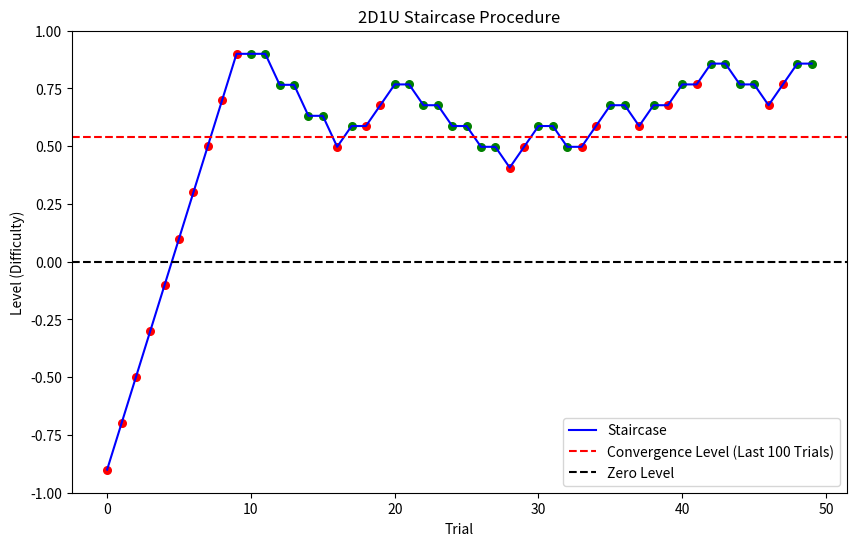

Here is the Python script that generated this plot:
import numpy as np
import matplotlib.pyplot as plt
import numpy as np
import random

class stairCase():
    def __init__(self,
                 init_step=0.1,
                 method='3D1U',  # Options: '1U1D', '1D1U', '2U1D', '2D1U', 'lapse_rate'
                 step_factor=0.5,
                 max_trials=50,
                 max_level=0.6,
                 ):
        
        # level at which the staircase starts
        if method[1]== 'U':
            self.level = abs(max_level)
        else:
            self.level = -1*abs(max_level)
        self.level=-1*abs(max_level)
        #self.sign=sign_of_stair
        self.method = method

        self.init_step = init_step
        self.step = init_step
        self.step_factor = step_factor
        #self.min_level = min_level
        self.maxLevelNegative = -1*abs(max_level)


        self.trial_num = 0
        self.correct_counter = 0
        self.notChooseTestCounter = 0
        self.last_response = None
        self.sigma_level = None

        self.reversals = 0
        self.history = []
        self.reversal_points = []

        self.stair_stopped = False
        self.stair_dirs = []
        self.max_trials = max_trials
        self.is_reversal=False
        #self.sign_of_stair=sign_of_stair

        self.lapse_levels = [-0.55, 0.55,1] *300# big number so indeed we dont care about lapse rate here but we handle it in the experiment code itself.
        np.random.shuffle(self.lapse_levels)

    def next_trial(self):
        self.trial_num += 1
        return self.level

    def update_staircase(self, isChooseTest: bool) -> bool:
        """
        Update the staircase with the response to the current trial.
        
        Parameters
        ----------
        isChooseTest : bool
            True if the response was correct, False otherwise.
        
        Returns
        -------
        bool
            True if the staircase continues, False if it's finished.
        """
        # Number of reversals after which step size won't get any smaller
        n_stop_step_change = 2

        # Helper to determine how many consecutive correct answers trigger a "down" step


        # Handle method for measuring lapses (ignores other logic)
        if self.method == "lapse_rate":
            if len(self.lapse_levels) > 0:
                self.level = self.lapse_levels.pop()
                return True
            else:
                self.stair_stopped = True
                return False
        elif self.method != "lapse_rate":
            n_up=int(self.method[0])
            n_down=int(self.method[2])
            isUp = self.method[1] == 'U'  # True if the method is "Up"

            if isUp==True:
                dirStep=1
            else:
                dirStep=-1


        # -----------------
        # Main staircase logic
        # -----------------
        # doing wronggg
        if not isChooseTest: # if response is not correct

            # count down trials
            self.correct_counter = 0

            self.notChooseTestCounter +=1
            if self.notChooseTestCounter == n_down:
                self.notChooseTestCounter = 0
                self.stair_dirs.append(1)  # +1 indicates direction up

                # Incorrect response => 

                # Check if we have a reversal
                self.is_reversal = False
                if len(self.stair_dirs) >= 2 and self.stair_dirs[-1] != self.stair_dirs[-2]:
                    self.is_reversal = True
                    self.reversals += 1

                # If we have a reversal, update the step size immediately
                if self.is_reversal:
                    if self.reversals < n_stop_step_change:
                        self.step = self.init_step * (self.step_factor ** self.reversals) #pdate the step size
                    else:
                        self.step = self.init_step * (self.step_factor ** n_stop_step_change)
                
                # Update the level based on the direction
                if self.level-dirStep*self.step > self.maxLevelNegative:
                    # if we are at the max positive level
                    if self.level-dirStep*self.step >= 1:
                        self.level = 0.9
                    # if we are at the max level negative
                    else:
                        self.level =self.level-dirStep*self.step
                else:
                    self.level = self.maxLevelNegative


        elif isChooseTest: 
            self.correct_counter += 1
            self.notChooseTestCounter = 0

            # count up
            if self.correct_counter == n_up:
                self.correct_counter = 0
                self.stair_dirs.append(-1)  # -1 indicates direction down

                # Check if we have a reversal
                self.is_reversal = False
                if len(self.stair_dirs) >= 2 and self.stair_dirs[-1] != self.stair_dirs[-2]:
                    self.is_reversal = True
                    self.reversals += 1

                # If we have a reversal, update the step size immediately
                if self.is_reversal:
                    if self.reversals < n_stop_step_change:
                        self.step = self.init_step * (self.step_factor ** self.reversals)
                    else:
                        self.step = self.init_step * (self.step_factor ** n_stop_step_change)
                
                # Update the level based on the direction
                if self.level+dirStep*self.step >= 1: # if we are at the max positive level
                    self.level = 0.9  # Reset to the maximum level
                elif self.level+dirStep*self.step < self.maxLevelNegative: # if we are at the max level negative
                    self.level = self.maxLevelNegative  # Reset to the maximum level negative
                else:
                    self.level =self.level+dirStep*self.step


        # Record last response
        self.last_response = isChooseTest

        # Check stopping conditions: 
        # 1) If we've hit the max number of trials
        if self.trial_num == (self.max_trials):
            #print('stair final trial ',self.trial_num)
            self.stair_stopped = True
            #print("End of staircase: max trials reached.")
            return False

        # Otherwise, continue
        return True

method='2D1U'  # '1D2U', '2D1U'
      
        
##########----------------EXANPLE USAGE ------------------#########
stair = stairCase(                  max_trials=50,
                    step_factor=0.671,
                    init_step=0.2,
                    max_level=0.90,
                    method=method  # '1D2U', '2D1U'
                    )
levels = []
trialNum=0
plt.figure(figsize=(10, 6))
while not stair.stair_stopped:
    level = stair.next_trial()
    levels.append(level)
    isChooseTest =  level - random.random() >0
    
    stair.update_staircase(isChooseTest)
    #print(f"step: {stair.step}, c {isChooseTest}, rev: {stair.reversals}, trial: {trialNum}, level: {level: .2f}")

    # if stair.reversals>0 and stair.stair_dirs[-1]!=stair.stair_dirs[-2]:
    #     plt.plot(trialNum,levels[-1], 'o',color='black')
    if isChooseTest:
        plt.scatter(x=trialNum,y=levels[-1], color='green', s=30)
    else:
        plt.scatter(x=trialNum,y=levels[-1],color='red', s=30)
    trialNum+=1
    

plt.plot(levels, '-',label='Staircase', color='blue')
plt.xlabel('Trial')
plt.ylabel('Level (Difficulty)')
#method='1D2U'  # '1D2U', '2D1U'
plt.title(f'{method} Staircase Procedure')
plt.axhline(np.mean(levels[-100:]), color='red', linestyle='dashed', label='Convergence Level (Last 100 Trials)')
plt.axhline(0, color='black', linestyle='dashed', label='Zero Level')
print(f'convergence level: {levels[-1]}')
plt.legend()
plt.ylim(-1, 1)
plt.show()


# Simulate and return average convergence level for a staircase method
def simulate_staircase(method, n_sim=100, max_trials=50, **kwargs):
    final_levels = []
    for _ in range(n_sim):
        stair = stairCase(method=method, max_trials=max_trials, **kwargs)
        while not stair.stair_stopped:
            level = stair.next_trial()
            # Simulate: higher level = easier = more likely correct
            isChooseTest =  level - random.random() >0.5
            stair.update_staircase(isChooseTest)
        final_levels.append(stair.level)
    return np.mean(final_levels)

# Example usage:
avg = simulate_staircase('1D2U', n_sim=100, step_factor=0.671, init_step=0.2, max_level=0.90)
avg2 = simulate_staircase('2D1U', n_sim=100, step_factor=0.671, init_step=0.2, max_level=0.90)

print(f"Average convergence level for 1D2U: {avg:.3f} | 2D1U: {avg2:.3f}")




# ##########----------------EXANPLE USAGE ------------------#########
# import matplotlib.pyplot as plt
# import numpy as np
# import random

# # Setup the figure with 2x2 subplots
# fig, axs = plt.subplots(2, 2, figsize=(15, 10))
# axs = axs.flatten()

# # Define the methods to test
# methods = ["1U1D", "1D1U", "2U1D", "2D1U"]

# # Run each staircase method
# for i, method in enumerate(methods):
#     stair = stairCase(init_level=-0.95, 
#                      method=method, 
#                      max_reversals=300,
#                      max_trials=100,  # Using more trials to see patterns better
#                      step_factor=0.671,
#                      init_step=0.2,
#                      max_level=0.95)
    
#     levels = []
#     trialNum = 0
    
#     while not stair.stair_stopped:
#         if method 
#         level = stair.next_trial()
#         levels.append(level)
#         # Adjust probability based on level to make behavior more realistic
#         isChooseTest = random.random() > (0.5 - 0.001*level)  # Higher level = easier = more correct
#         stair.update_staircase(isChooseTest)
        
#         # Plot each trial
#         if isChooseTest:
#             axs[i].scatter(x=trialNum, y=levels[-1], color='green', s=30)
#         else:
#             axs[i].scatter(x=trialNum, y=levels[-1], color='red', s=30)
#         trialNum += 1
    
#     # Plot line connecting all levels
#     axs[i].plot(levels, '-', color='blue', alpha=0.7)
    
#     # Calculate mean of last several trials for convergence estimate
#     last_n = min(20, len(levels))
#     convergence = np.mean(levels[-last_n:])
    
#     # Add reference lines
#     axs[i].axhline(convergence, color='red', linestyle='dashed', 
#                   label=f'Convergence: {convergence:.2f}')
#     axs[i].axhline(0, color='black', linestyle='dashed')
    
#     # Set labels and title
#     axs[i].set_xlabel('Trial')
#     axs[i].set_ylabel('Level (Difficulty)')
#     axs[i].set_title(f'{method} Staircase Method')
#     axs[i].legend()
#     axs[i].set_ylim(-1, 1)

# plt.tight_layout()
# plt.savefig('staircase_methods_comparison.png')
# plt.show()

# print("Convergence levels:")
# for i, method in enumerate(methods):
#     print(f"{method}: {axs[i].get_lines()[1].get_ydata()[0]:.3f}")